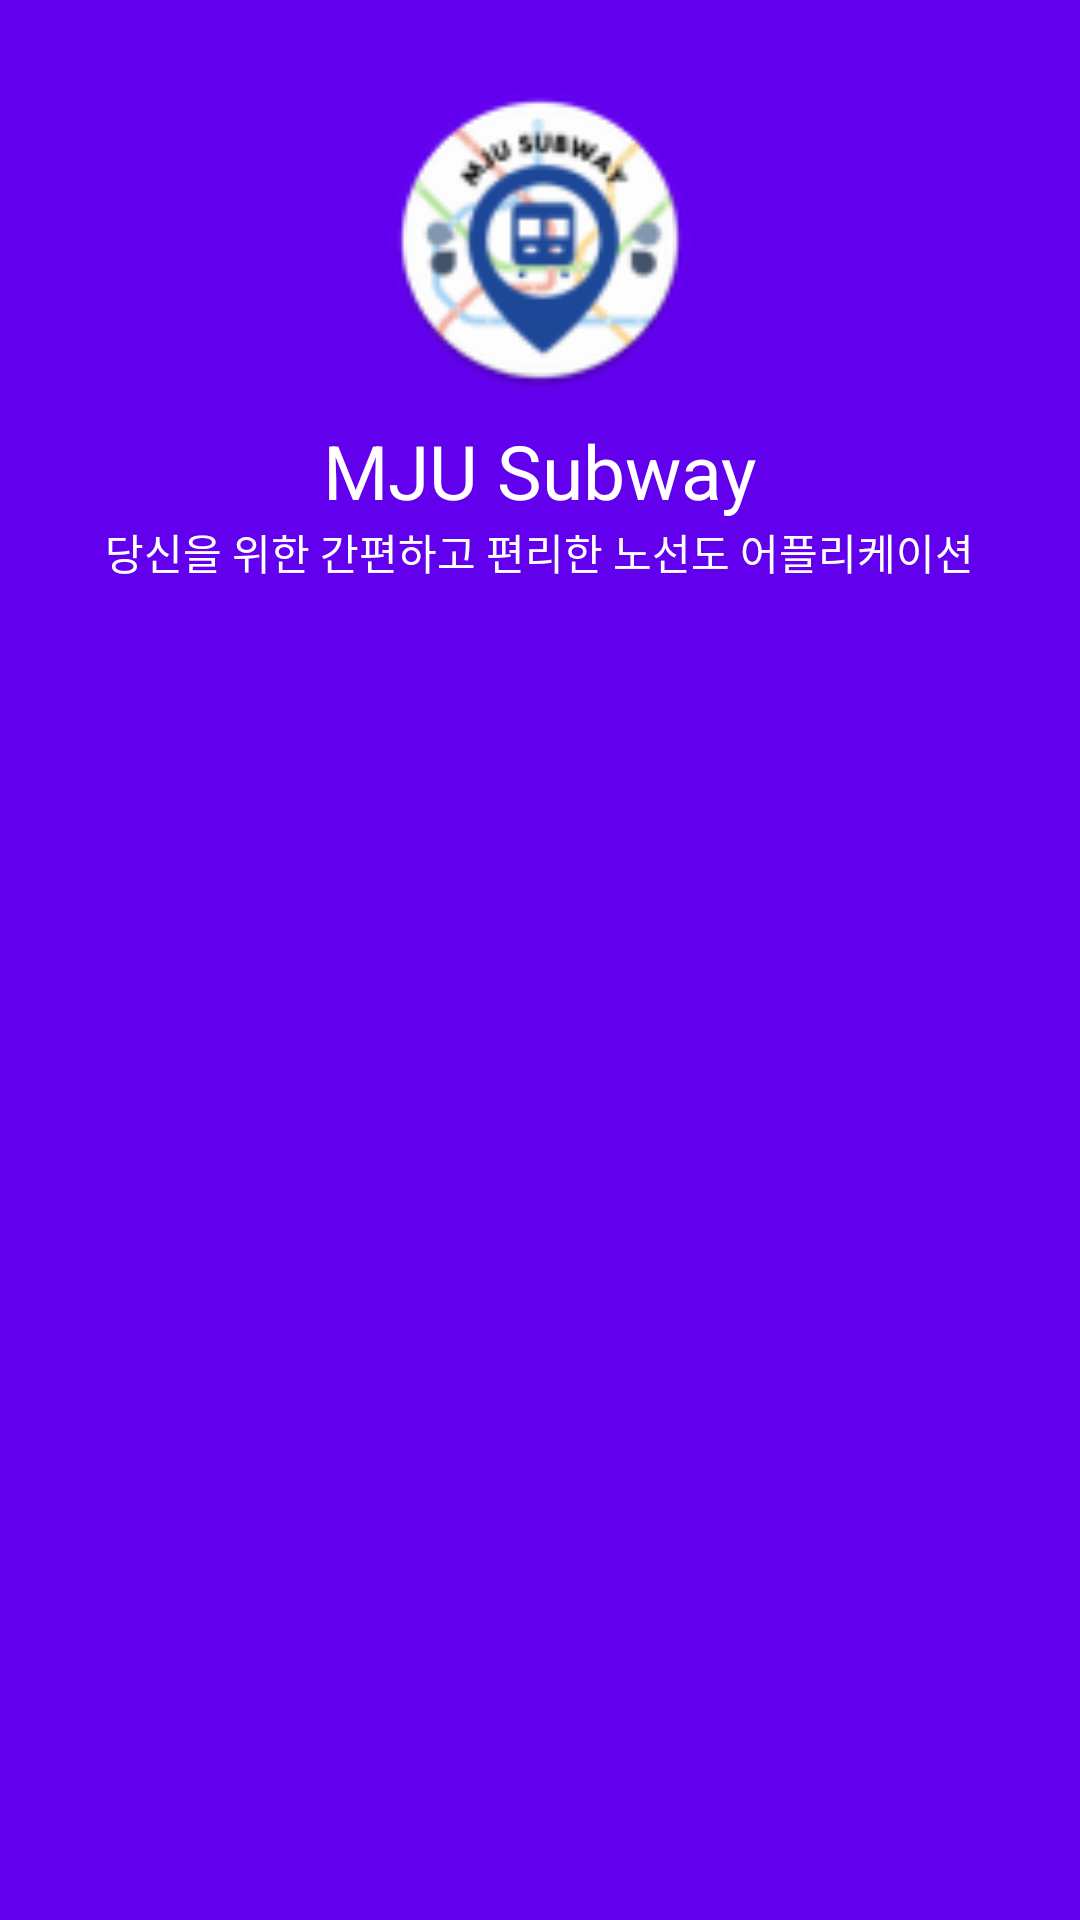

Write the Android layout XML for this screen, with the resource values it uses.
<!-- AndroidManifest.xml: application theme Theme.MJUSubwayStation_FE -->
<!-- res/layout/navi_header.xml -->
<?xml version="1.0" encoding="utf-8"?>
<LinearLayout
    xmlns:android="http://schemas.android.com/apk/res/android"
    xmlns:app="http://schemas.android.com/apk/res-auto"
    android:layout_width="match_parent"
    android:layout_height="match_parent"
    android:background="@color/design_default_color_primary"
    android:orientation="vertical"
    android:padding="30dp">

    <ImageView
        android:id="@+id/iv_image"
        android:layout_width="100dp"
        android:layout_height="100dp"
        android:layout_gravity="center"
        app:srcCompat="@mipmap/ic_launcher_round" />

    <TextView
        android:id="@+id/tv_name"
        android:layout_width="wrap_content"
        android:layout_height="wrap_content"
        android:layout_gravity="center"
        android:layout_marginTop="10dp"
        android:text ="MJU Subway"
        android:textColor="@color/white"
        android:textSize="25sp"/>

    <TextView
        android:id="@+id/tv_info"
        android:layout_width="wrap_content"
        android:layout_height="wrap_content"
        android:layout_gravity="center"
        android:text="당신을 위한 간편하고 편리한 노선도 어플리케이션"
        android:textColor="@color/white"
        android:textSize="14sp"/>

</LinearLayout>
<!-- resources referenced by this layout -->
<resources>
  <!-- mipmap ic_launcher_round: png bitmap (mipmap-hdpi, 7110 bytes) -->
  <style name="Theme.MJUSubwayStation_FE" parent="Theme.MaterialComponents.DayNight.DarkActionBar">
          
          <item name="colorPrimary">#0A2167</item>
          <item name="colorPrimaryVariant">#040A1E</item>
          <item name="colorOnPrimary">@color/white</item>
          
          <item name="colorSecondary">@color/teal_200</item>
          <item name="colorSecondaryVariant">@color/teal_700</item>
          <item name="colorOnSecondary">@color/black</item>
          
          <item name="android:statusBarColor">#040C22</item>
          
      </style>
  <!-- not gathered from this repository: default colours our renderer supplied (Android Studio template values) -->
  <color name="teal_200">#FF03DAC5</color>
  <color name="teal_700">#FF018786</color>
  <color name="black">#FF000000</color>
  <color name="white">#FFFFFFFF</color>
</resources>
